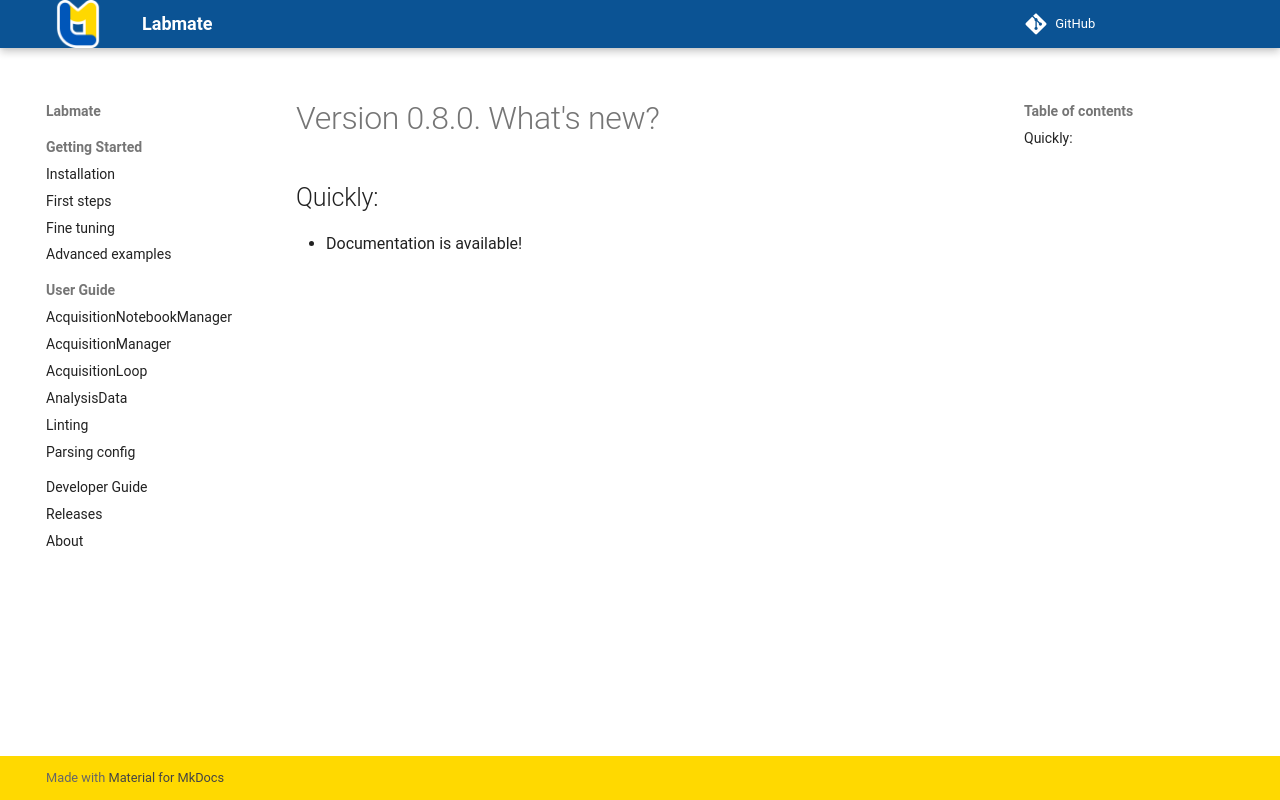

repository: kyrylo-gr/labmate · page: releases/0.8.0/index.html · generator: mkdocs

# Version 0.8.0. What's new?

## Quickly:

- Documentation is available!
